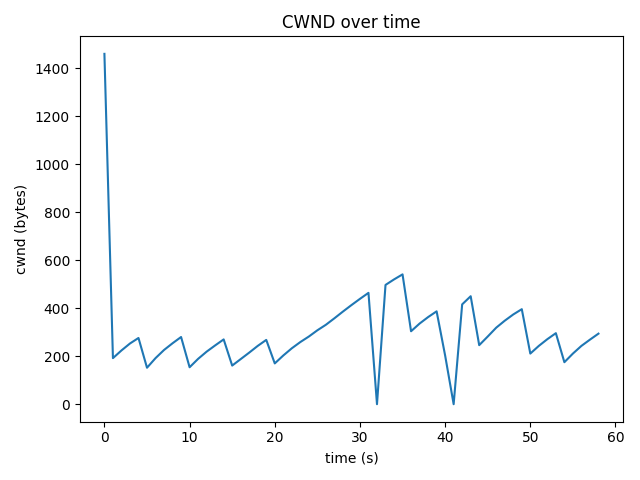

The data file committed next to this chart (first rows):
time_s, cwnd_bytes, rtt_ms
0.0, 1461, 22.53
1.0, 193, 21.37
2.0, 225, 24.4
3.0, 254, 32.19
4.0, 277, 17.9
5.0, 153, 18.96
6.0, 193, 17.85
7.0, 227, 16.64
8.0, 255, 33.82
9.0, 281, 37.3
10.0, 155, 22.07
11.0, 190, 21.57
12.0, 220, 24.54
13.0, 246, 27.53
14.0, 271, 27.5
15.0, 162, 27.16
16.0, 189, 26.75
17.0, 216, 33.61
18.0, 244, 36.6
19.0, 269, 33.2
20.0, 171, 26.85
21.0, 204, 20.44
22.0, 234, 36.53
23.0, 260, 32.72
24.0, 283, 32.17
25.0, 309, 27.89
26.0, 332, 43.81
27.0, 359, 40.34
28.0, 387, 15.7
29.0, 414, 36.08
30.0, 440, 21.38
31.0, 465, 31.15
32.0, 1, 37.2
33.0, 498, 23.71
34.0, 521, 39.34
35.0, 542, 43.42
36.0, 305, 18.63
37.0, 337, 31.62
38.0, 364, 17.56
39.0, 388, 22.7
40.0, 204, 29.5
41.0, 1, 29.5
42.0, 417, 10.2
43.0, 451, 42.55
44.0, 247, 21.45
45.0, 283, 20.41
46.0, 320, 21.39
47.0, 349, 25.48
48.0, 375, 33.74
49.0, 397, 35.3
50.0, 212, 17.22
51.0, 244, 29.75
52.0, 272, 29.06
53.0, 297, 23.78
54.0, 176, 15.98
55.0, 212, 18.46
56.0, 244, 25.43
57.0, 270, 29.25
58.0, 295, 43.07
